Dataset: data_combined (GitHub, ruibiaoo/Adversarial-CV-Speed-Limit-Sign). Classes: 10 mph speed limit, 20 mph speed limit, 30 mph speed limit, 40 mph speed limit, 50 mph speed limit, 60 mph speed limit, 70 mph speed limit.

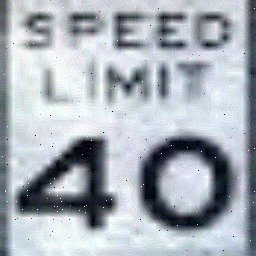
Label: 40 mph speed limit

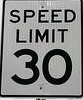
Label: 30 mph speed limit

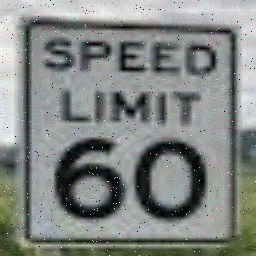
Label: 60 mph speed limit

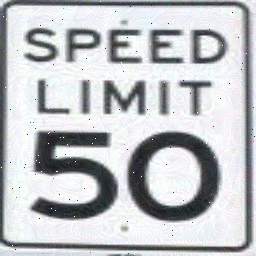
Label: 50 mph speed limit

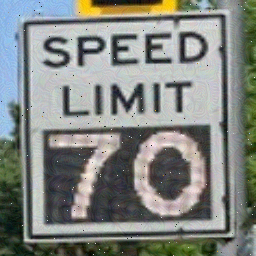
Label: 70 mph speed limit

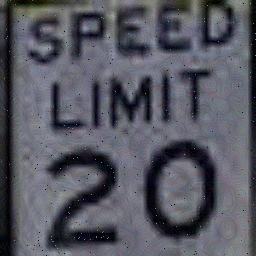
Label: 20 mph speed limit
